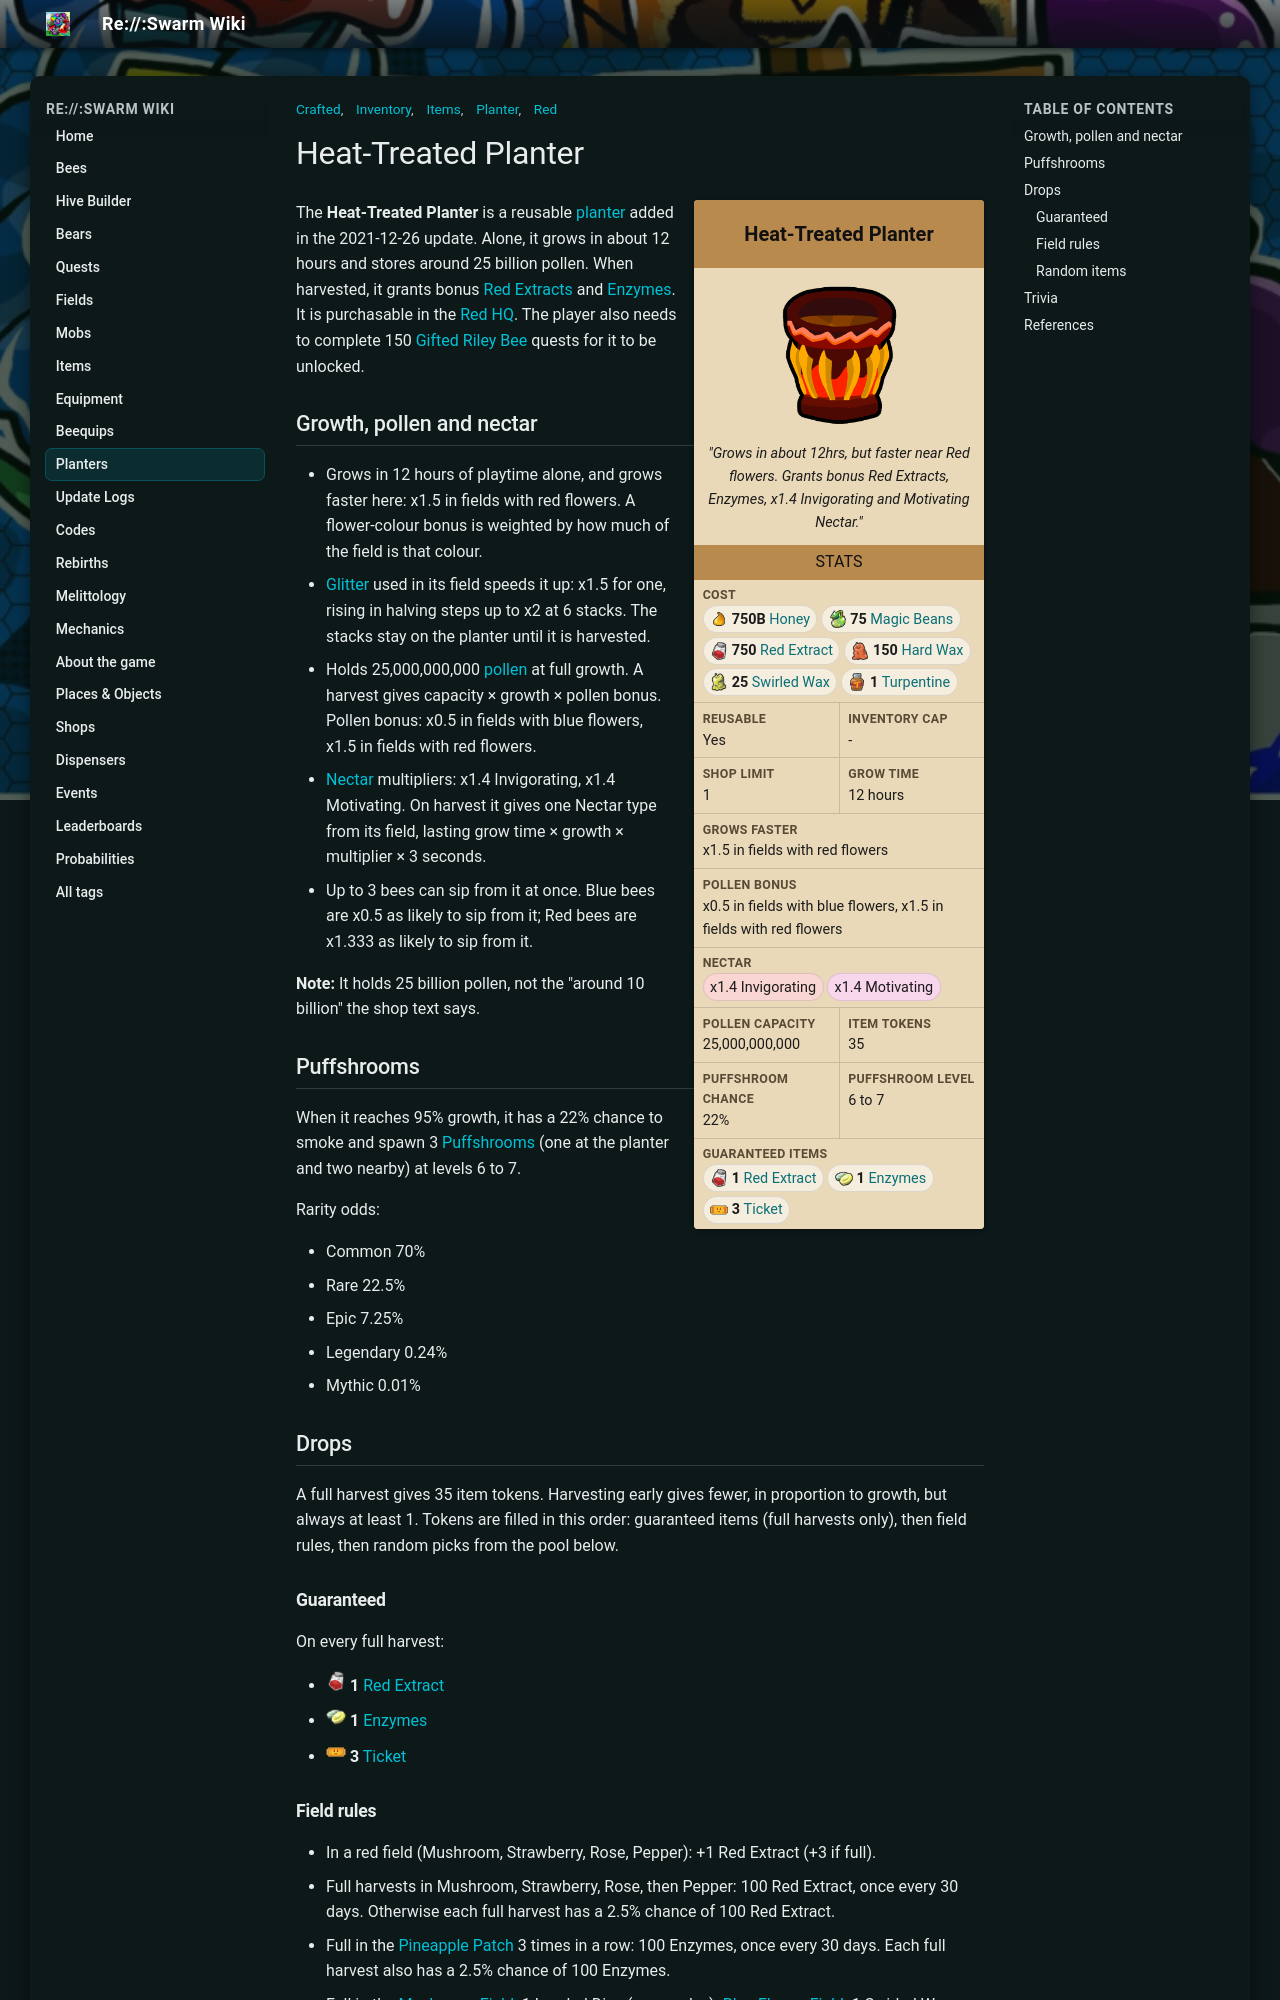

repository: JoaoFranciscoFE/reswarm-wiki · page: heat-treated-planter.html · generator: mkdocs

---
title: "Heat-Treated Planter"
tags: ["Inventory", "Items", "Planter", "Crafted", "Red"]
---

# Heat-Treated Planter

<div class="planter-infobox">
<div class="planter-infobox-title">Heat-Treated Planter</div>
<div class="planter-infobox-image"><img alt="Heat-Treated Planter" src="img/Heat-Treated_Planter.png" width="150"></div>
<div class="planter-infobox-quote"><i>"Grows in about 12hrs, but faster near Red flowers. Grants bonus Red Extracts, Enzymes, x1.4 Invigorating and Motivating Nectar."</i></div>
<div class="planter-infobox-header">Stats</div>
<div class="planter-stats">
<div class="planter-stat planter-stat-wide"><b>Cost</b><span class="planter-chips"><span class="planter-chip"><img alt="" src="img/Honey.png" width="20" height="20"><b>750B</b> <a href="honey.html">Honey</a></span><span class="planter-chip"><img alt="" src="img/Magic_Bean.png" width="20" height="20"><b>75</b> <a href="magic-bean.html">Magic Beans</a></span><span class="planter-chip"><img alt="" src="img/Red_Extract.png" width="20" height="20"><b>750</b> <a href="red-extract.html">Red Extract</a></span><span class="planter-chip"><img alt="" src="img/Hard_Wax.png" width="20" height="20"><b>150</b> <a href="hard-wax.html">Hard Wax</a></span><span class="planter-chip"><img alt="" src="img/Swirled_Wax.png" width="20" height="20"><b>25</b> <a href="swirled-wax.html">Swirled Wax</a></span><span class="planter-chip"><img alt="" src="img/Turpentine.png" width="20" height="20"><b>1</b> <a href="turpentine.html">Turpentine</a></span></span></div>
<div class="planter-stat"><b>Reusable</b><span>Yes</span></div>
<div class="planter-stat"><b>Inventory cap</b><span>-</span></div>
<div class="planter-stat"><b>Shop limit</b><span>1</span></div>
<div class="planter-stat"><b>Grow time</b><span>12 hours</span></div>
<div class="planter-stat planter-stat-wide"><b>Grows faster</b><span>x1.5 in fields with red flowers</span></div>
<div class="planter-stat planter-stat-wide"><b>Pollen bonus</b><span>x0.5 in fields with blue flowers, x1.5 in fields with red flowers</span></div>
<div class="planter-stat planter-stat-wide"><b>Nectar</b><span class="planter-chips"><span class="planter-chip nectar-invigorating">x1.4 Invigorating</span><span class="planter-chip nectar-motivating">x1.4 Motivating</span></span></div>
<div class="planter-stat"><b>Pollen capacity</b><span>25,000,000,000</span></div>
<div class="planter-stat"><b>Item tokens</b><span>35</span></div>
<div class="planter-stat"><b>Puffshroom chance</b><span>22%</span></div>
<div class="planter-stat"><b>Puffshroom level</b><span>6 to 7</span></div>
<div class="planter-stat planter-stat-wide"><b>Guaranteed items</b><span class="planter-chips"><span class="planter-chip"><img alt="" src="img/Red_Extract.png" width="20" height="20"><b>1</b> <a href="red-extract.html">Red Extract</a></span><span class="planter-chip"><img alt="" src="img/Enzymes.png" width="20" height="20"><b>1</b> <a href="enzymes.html">Enzymes</a></span><span class="planter-chip"><img alt="" src="img/Ticket.png" width="20" height="20"><b>3</b> <a href="ticket.html">Ticket</a></span></span></div>
</div>
</div>

The **Heat-Treated Planter** is a reusable [planter](planter.md) added in the 2021-12-26 update. Alone, it grows in about 12 hours and stores around 25 billion pollen. When harvested, it grants bonus [Red Extracts](red-extract.md) and [Enzymes](enzymes.md). It is purchasable in the [Red HQ](red-hq.md). The player also needs to complete 150 [Gifted Riley Bee](gifted-riley-bee.md) quests for it to be unlocked.

## Growth, pollen and nectar

* Grows in 12 hours of playtime alone, and grows faster here: x1.5 in fields with red flowers. A flower-colour bonus is weighted by how much of the field is that colour.
* [Glitter](glitter.md) used in its field speeds it up: x1.5 for one, rising in halving steps up to x2 at 6 stacks. The stacks stay on the planter until it is harvested.
* Holds 25,000,000,000 [pollen](pollen.md) at full growth. A harvest gives capacity × growth × pollen bonus. Pollen bonus: x0.5 in fields with blue flowers, x1.5 in fields with red flowers.
* [Nectar](nectar.md) multipliers: x1.4 Invigorating, x1.4 Motivating. On harvest it gives one Nectar type from its field, lasting grow time × growth × multiplier × 3 seconds.
* Up to 3 bees can sip from it at once. Blue bees are x0.5 as likely to sip from it; Red bees are x1.333 as likely to sip from it.

**Note:** It holds 25 billion pollen, not the "around 10 billion" the shop text says.

## Puffshrooms

When it reaches 95% growth, it has a 22% chance to smoke and spawn 3 [Puffshrooms](puffshroom.md) (one at the planter and two nearby) at levels 6 to 7.

Rarity odds:

* Common 70%
* Rare 22.5%
* Epic 7.25%
* Legendary 0.24%
* Mythic 0.01%

## Drops

A full harvest gives 35 item tokens. Harvesting early gives fewer, in proportion to growth, but always at least 1. Tokens are filled in this order: guaranteed items (full harvests only), then field rules, then random picks from the pool below.

### Guaranteed

On every full harvest:

* <img alt="" src="img/Red_Extract.png" width="20" height="20"> <b>1</b> <a href="red-extract.html">Red Extract</a>
* <img alt="" src="img/Enzymes.png" width="20" height="20"> <b>1</b> <a href="enzymes.html">Enzymes</a>
* <img alt="" src="img/Ticket.png" width="20" height="20"> <b>3</b> <a href="ticket.html">Ticket</a>

### Field rules

* In a red field (Mushroom, Strawberry, Rose, Pepper): +1 Red Extract (+3 if full).
* Full harvests in Mushroom, Strawberry, Rose, then Pepper: 100 Red Extract, once every 30 days. Otherwise each full harvest has a 2.5% chance of 100 Red Extract.
* Full in the [Pineapple Patch](pineapple-patch.md) 3 times in a row: 100 Enzymes, once every 30 days. Each full harvest also has a 2.5% chance of 100 Enzymes.
* Full in the [Mushroom Field](mushroom-field.md): 1 Loaded Dice (once a day). [Blue Flower Field](blue-flower-field.md): 1 Swirled Wax (every 30 days). [Coconut Field](coconut-field.md): 1 Caustic Wax (every 30 days). [Cactus Field](cactus-field.md): 10 Stingers.
* Full in the [Pine Tree Forest](pine-tree-forest.md): 3.5% chance of the Dark Flame sticker. [Pumpkin Patch](pumpkin-patch.md): 3.5% chance of the Jack-O-Lantern sticker.

### Random items

"Chance per token" is the chance that one random token is that item, before any field extras.

| Item | Amount (one picked at random) | Chance per token |
|---|---|---|
| <img alt="" src="img/Red_Extract.png" width="20" height="20"> <a href="red-extract.html">Red Extract</a> | 1 | 17.3% |
| <img alt="" src="img/Enzymes.png" width="20" height="20"> <a href="enzymes.html">Enzymes</a> | 1 | 17.3% |
| <img alt="" src="img/Strawberry.png" width="20" height="20"> <a href="strawberry.html">Strawberry</a> | 1 / 3 / 5 / 10 | 12.1% |
| <img alt="" src="img/Sunflower_Seed.png" width="20" height="20"> <a href="sunflower-seed.html">Sunflower Seed</a> | 1 / 3 / 5 / 10 | 12.1% |
| <img alt="" src="img/Bitterberry.png" width="20" height="20"> <a href="bitterberry.html">Bitterberry</a> | 1 / 3 / 5 | 5.2% |
| <img alt="" src="img/Royal_Jelly.png" width="20" height="20"> <a href="royal-jelly.html">Royal Jelly</a> | 1 / 3 / 5 | 5.2% |
| <img alt="" src="img/Gumdrops.png" width="20" height="20"> <a href="gumdrops.html">Gumdrops</a> | 1 / 3 / 5 | 5.2% |
| <img alt="" src="img/Honeysuckle.png" width="20" height="20"> <a href="honeysuckle.html">Honeysuckle</a> | 1 / 3 / 5 | 5.2% |
| <img alt="" src="img/Ticket.png" width="20" height="20"> <a href="ticket.html">Ticket</a> | 1 / 3 / 5 | 5.2% |
| <img alt="" src="img/Field_Dice.png" width="20" height="20"> <a href="field-dice.html">Field Dice</a> | 1 | 5.2% |
| <img alt="" src="img/Neonberry.png" width="20" height="20"> <a href="neonberry.html">Neonberry</a> | 1 | 1.4% |
| <img alt="" src="img/Coconut.png" width="20" height="20"> <a href="coconut.html">Coconut</a> | 1 | 1.4% |
| <img alt="" src="img/Whirligig.png" width="20" height="20"> <a href="whirligig.html">Whirligig</a> | 1 | 1.4% |
| <img alt="" src="img/Jelly_Beans.png" width="20" height="20"> <a href="jelly-beans.html">Jelly Beans</a> | 1 | 1.4% |
| <img alt="" src="img/Hard_Wax.png" width="20" height="20"> <a href="hard-wax.html">Hard Wax</a> | 1 | 1.4% |
| <img alt="" src="img/Loaded_Dice.png" width="20" height="20"> <a href="loaded-dice.html">Loaded Dice</a> | 1 | 1.4% |
| <img alt="" src="img/Blue_Extract.png" width="20" height="20"> <a href="blue-extract.html">Blue Extract</a> | 1 | 0.39% |
| <img alt="" src="img/Star_Jelly.png" width="20" height="20"> <a href="royal-jelly.html">Star Jelly</a> | 1 | 0.39% |
| <img alt="" src="img/Purple_Potion.png" width="20" height="20"> <a href="purple-potion.html">Purple Potion</a> | 1 | 0.39% |
| <img alt="" src="img/Super_Smoothie.png" width="20" height="20"> <a href="super-smoothie.html">Super Smoothie</a> | 1 | 0.11% |
| <img alt="" src="img/Swirled_Wax.png" width="20" height="20"> <a href="swirled-wax.html">Swirled Wax</a> | 1 | 0.11% |
| <img alt="" src="img/Caustic_Wax.png" width="20" height="20"> <a href="caustic-wax.html">Caustic Wax</a> | 1 | 0.11% |
| <img alt="" src="img/Thumbtack.png" width="20" height="20"> <a href="thumbtack.html">Thumbtack</a> <small>(beequip)</small> | 1 | 0.11% |
| <img alt="" src="img/Camphor_Lip_Balm.png" width="20" height="20"> <a href="camphor-lip-balm.html">Camphor Lip Balm</a> <small>(beequip)</small> | 1 | 0.11% |
| <img alt="" src="img/Demon_Talisman.png" width="20" height="20"> <a href="demon-talisman.html">Demon Talisman</a> <small>(beequip)</small> | 1 | 0.11% |
| <img alt="" src="img/Turpentine.png" width="20" height="20"> <a href="turpentine.html">Turpentine</a> | 1 | 0.03% |

## Trivia

* This and the [Hydroponic Planter](hydroponic-planter.md) had models introduced in Beesmas 2021, but they weren't added as an obtainable item until Beesmas 2022.
* This planter is the red counterpart of the Hydroponic Planter, and its white counterpart is the Petal Planter.
* The Heat-Treated Planter's raw ingredients cost:
  * 750B [Honey](honey.md)
  * 254,250 [Blueberries](blueberry.md)
  * 291,750 [Strawberries](strawberry.md)
  * 51,000 [Sunflower Seeds](sunflower-seed.md)
  * 363,250 [Pineapples](pineapple.md)
  * 7,425 [Bitterberries](bitterberry.md)
  * 820 [Neonberries](neonberry.md)
  * 5,500 [Honeysuckles](honeysuckle.md)
  * 600 [Coconuts](coconut.md)
  * 220,970 [Royal Jellies](royal-jelly.md) or 221B [Honey](honey.md)
  * 465 [Magic Beans](magic-bean.md) or 9,300 [Tickets](ticket.md)
* This is one of the five reusable planters to reside outside of [Dapper Bear's Shop](dapper-bear-s-shop.md), the others being the [Red Clay Planter](red-clay-planter.md), [Blue Clay Planter](blue-clay-planter.md), [Petal Planter](petal-planter.md), and Hydroponic Planter.
  * This and the Red Clay Planter are the only planters to be sold from the Red HQ.
